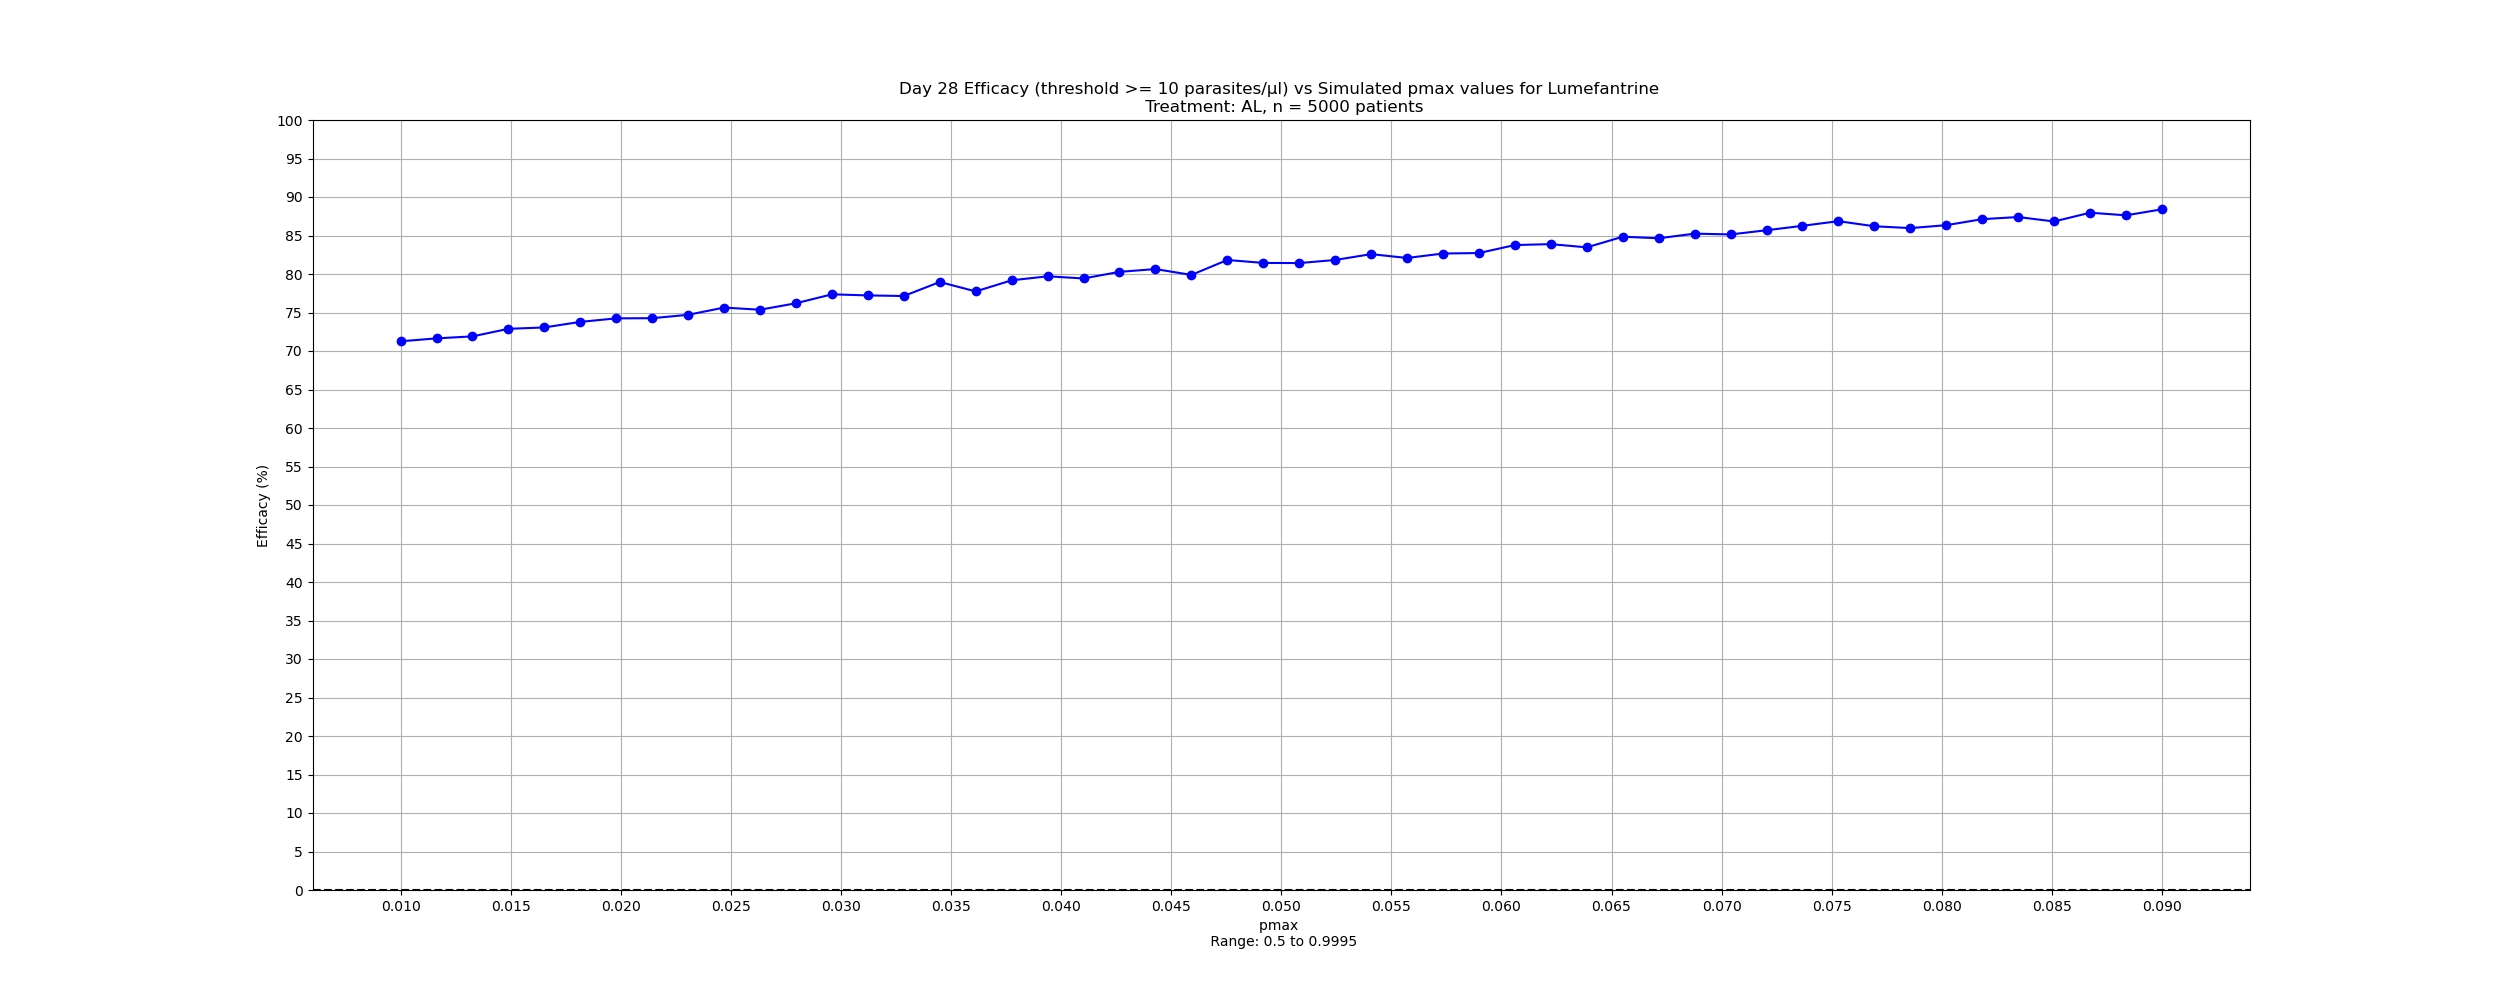

The file beside this chart, header and first rows:
pmax_lum, efficacy
0.01, 71.26
0.01163, 71.64
0.01327, 71.9
0.0149, 72.88
0.01653, 73.06
0.01816, 73.78
0.0198, 74.24
0.02143, 74.26
0.02306, 74.7
0.02469, 75.64
0.02633, 75.36
0.02796, 76.2
0.02959, 77.36
0.03122, 77.22
0.03286, 77.14
0.03449, 78.96
0.03612, 77.74
0.03776, 79.18
0.03939, 79.7
0.04102, 79.42
0.04265, 80.28
0.04429, 80.64
0.04592, 79.88
0.04755, 81.82
0.04918, 81.44
0.05082, 81.42
0.05245, 81.82
0.05408, 82.58
0.05571, 82.08
0.05735, 82.66
0.05898, 82.72
0.06061, 83.76
0.06224, 83.88
0.06388, 83.46
0.06551, 84.84
0.06714, 84.64
0.06878, 85.24
0.07041, 85.14
0.07204, 85.68
0.07367, 86.26
0.07531, 86.86
0.07694, 86.2
0.07857, 85.96
0.0802, 86.34
0.08184, 87.12
0.08347, 87.4
0.0851, 86.82
0.08673, 87.96
0.08837, 87.62
0.09, 88.4
